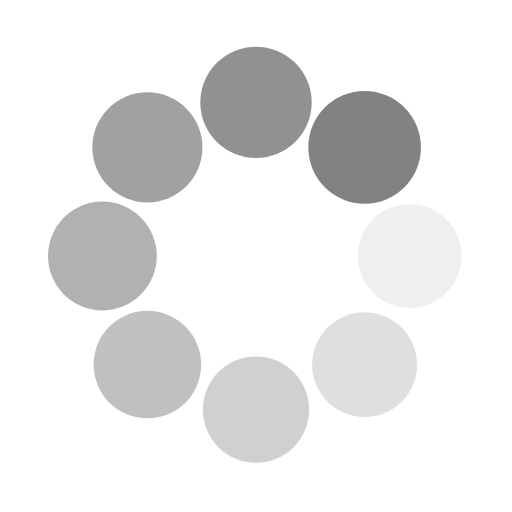
t = 0.00 s
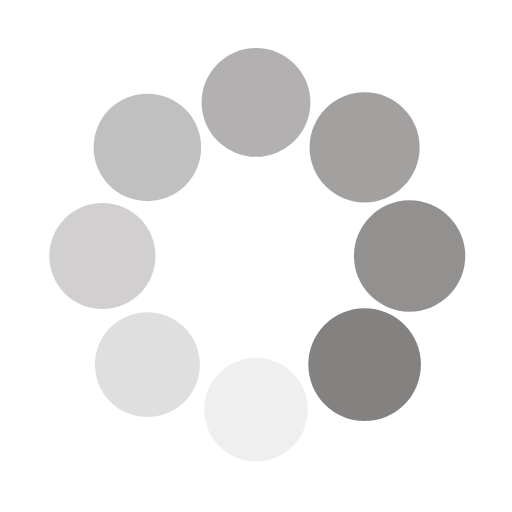
t = 0.25 s
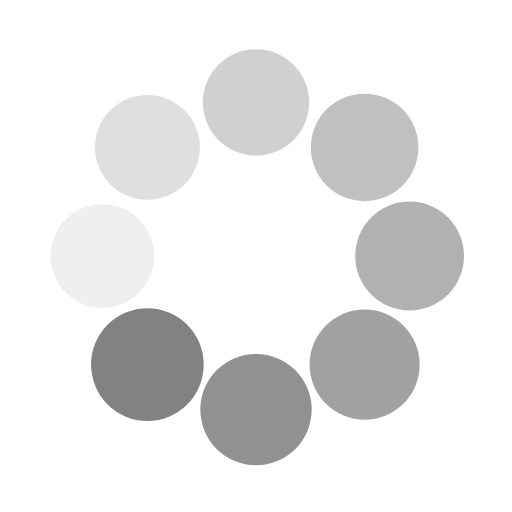
t = 0.50 s
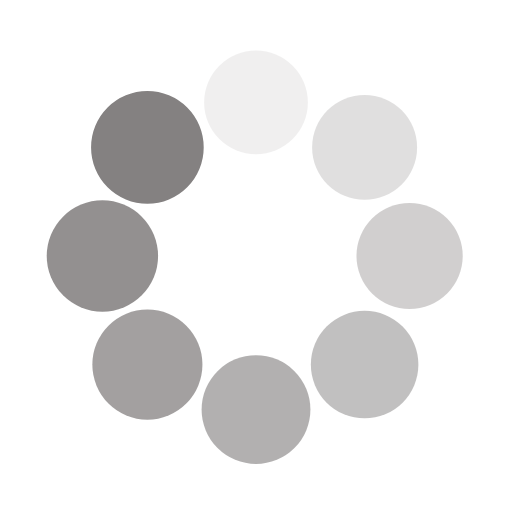
t = 0.75 s

The animated SVG that drew these frames (rendered in a browser with its animation timeline set to each time). Animation: 16 SMIL elements (animate=8,animateTransform=8); one cycle of 1.00 s, repeats indefinitely.

<svg class="lds-spin" width="200px"  height="200px"  xmlns="http://www.w3.org/2000/svg" xmlns:xlink="http://www.w3.org/1999/xlink" viewBox="0 0 100 100" preserveAspectRatio="xMidYMid" style="background: none;"><g transform="translate(80,50)">
<g transform="rotate(0)">
<circle cx="0" cy="0" r="10" fill="#848181" fill-opacity="1" transform="scale(1.01588 1.01588)">
  <animateTransform attributeName="transform" type="scale" begin="-0.875s" values="1.1 1.1;1 1" keyTimes="0;1" dur="1s" repeatCount="indefinite"></animateTransform>
  <animate attributeName="fill-opacity" keyTimes="0;1" dur="1s" repeatCount="indefinite" values="1;0" begin="-0.875s"></animate>
</circle>
</g>
</g><g transform="translate(71.21320343559643,71.21320343559643)">
<g transform="rotate(45)">
<circle cx="0" cy="0" r="10" fill="#848181" fill-opacity="0.875" transform="scale(1.02838 1.02838)">
  <animateTransform attributeName="transform" type="scale" begin="-0.75s" values="1.1 1.1;1 1" keyTimes="0;1" dur="1s" repeatCount="indefinite"></animateTransform>
  <animate attributeName="fill-opacity" keyTimes="0;1" dur="1s" repeatCount="indefinite" values="1;0" begin="-0.75s"></animate>
</circle>
</g>
</g><g transform="translate(50,80)">
<g transform="rotate(90)">
<circle cx="0" cy="0" r="10" fill="#848181" fill-opacity="0.75" transform="scale(1.04088 1.04088)">
  <animateTransform attributeName="transform" type="scale" begin="-0.625s" values="1.1 1.1;1 1" keyTimes="0;1" dur="1s" repeatCount="indefinite"></animateTransform>
  <animate attributeName="fill-opacity" keyTimes="0;1" dur="1s" repeatCount="indefinite" values="1;0" begin="-0.625s"></animate>
</circle>
</g>
</g><g transform="translate(28.786796564403577,71.21320343559643)">
<g transform="rotate(135)">
<circle cx="0" cy="0" r="10" fill="#848181" fill-opacity="0.625" transform="scale(1.05338 1.05338)">
  <animateTransform attributeName="transform" type="scale" begin="-0.5s" values="1.1 1.1;1 1" keyTimes="0;1" dur="1s" repeatCount="indefinite"></animateTransform>
  <animate attributeName="fill-opacity" keyTimes="0;1" dur="1s" repeatCount="indefinite" values="1;0" begin="-0.5s"></animate>
</circle>
</g>
</g><g transform="translate(20,50.00000000000001)">
<g transform="rotate(180)">
<circle cx="0" cy="0" r="10" fill="#848181" fill-opacity="0.5" transform="scale(1.06588 1.06588)">
  <animateTransform attributeName="transform" type="scale" begin="-0.375s" values="1.1 1.1;1 1" keyTimes="0;1" dur="1s" repeatCount="indefinite"></animateTransform>
  <animate attributeName="fill-opacity" keyTimes="0;1" dur="1s" repeatCount="indefinite" values="1;0" begin="-0.375s"></animate>
</circle>
</g>
</g><g transform="translate(28.78679656440357,28.786796564403577)">
<g transform="rotate(225)">
<circle cx="0" cy="0" r="10" fill="#848181" fill-opacity="0.375" transform="scale(1.07838 1.07838)">
  <animateTransform attributeName="transform" type="scale" begin="-0.25s" values="1.1 1.1;1 1" keyTimes="0;1" dur="1s" repeatCount="indefinite"></animateTransform>
  <animate attributeName="fill-opacity" keyTimes="0;1" dur="1s" repeatCount="indefinite" values="1;0" begin="-0.25s"></animate>
</circle>
</g>
</g><g transform="translate(49.99999999999999,20)">
<g transform="rotate(270)">
<circle cx="0" cy="0" r="10" fill="#848181" fill-opacity="0.25" transform="scale(1.09088 1.09088)">
  <animateTransform attributeName="transform" type="scale" begin="-0.125s" values="1.1 1.1;1 1" keyTimes="0;1" dur="1s" repeatCount="indefinite"></animateTransform>
  <animate attributeName="fill-opacity" keyTimes="0;1" dur="1s" repeatCount="indefinite" values="1;0" begin="-0.125s"></animate>
</circle>
</g>
</g><g transform="translate(71.21320343559643,28.78679656440357)">
<g transform="rotate(315)">
<circle cx="0" cy="0" r="10" fill="#848181" fill-opacity="0.125" transform="scale(1.00338 1.00338)">
  <animateTransform attributeName="transform" type="scale" begin="0s" values="1.1 1.1;1 1" keyTimes="0;1" dur="1s" repeatCount="indefinite"></animateTransform>
  <animate attributeName="fill-opacity" keyTimes="0;1" dur="1s" repeatCount="indefinite" values="1;0" begin="0s"></animate>
</circle>
</g>
</g></svg>
